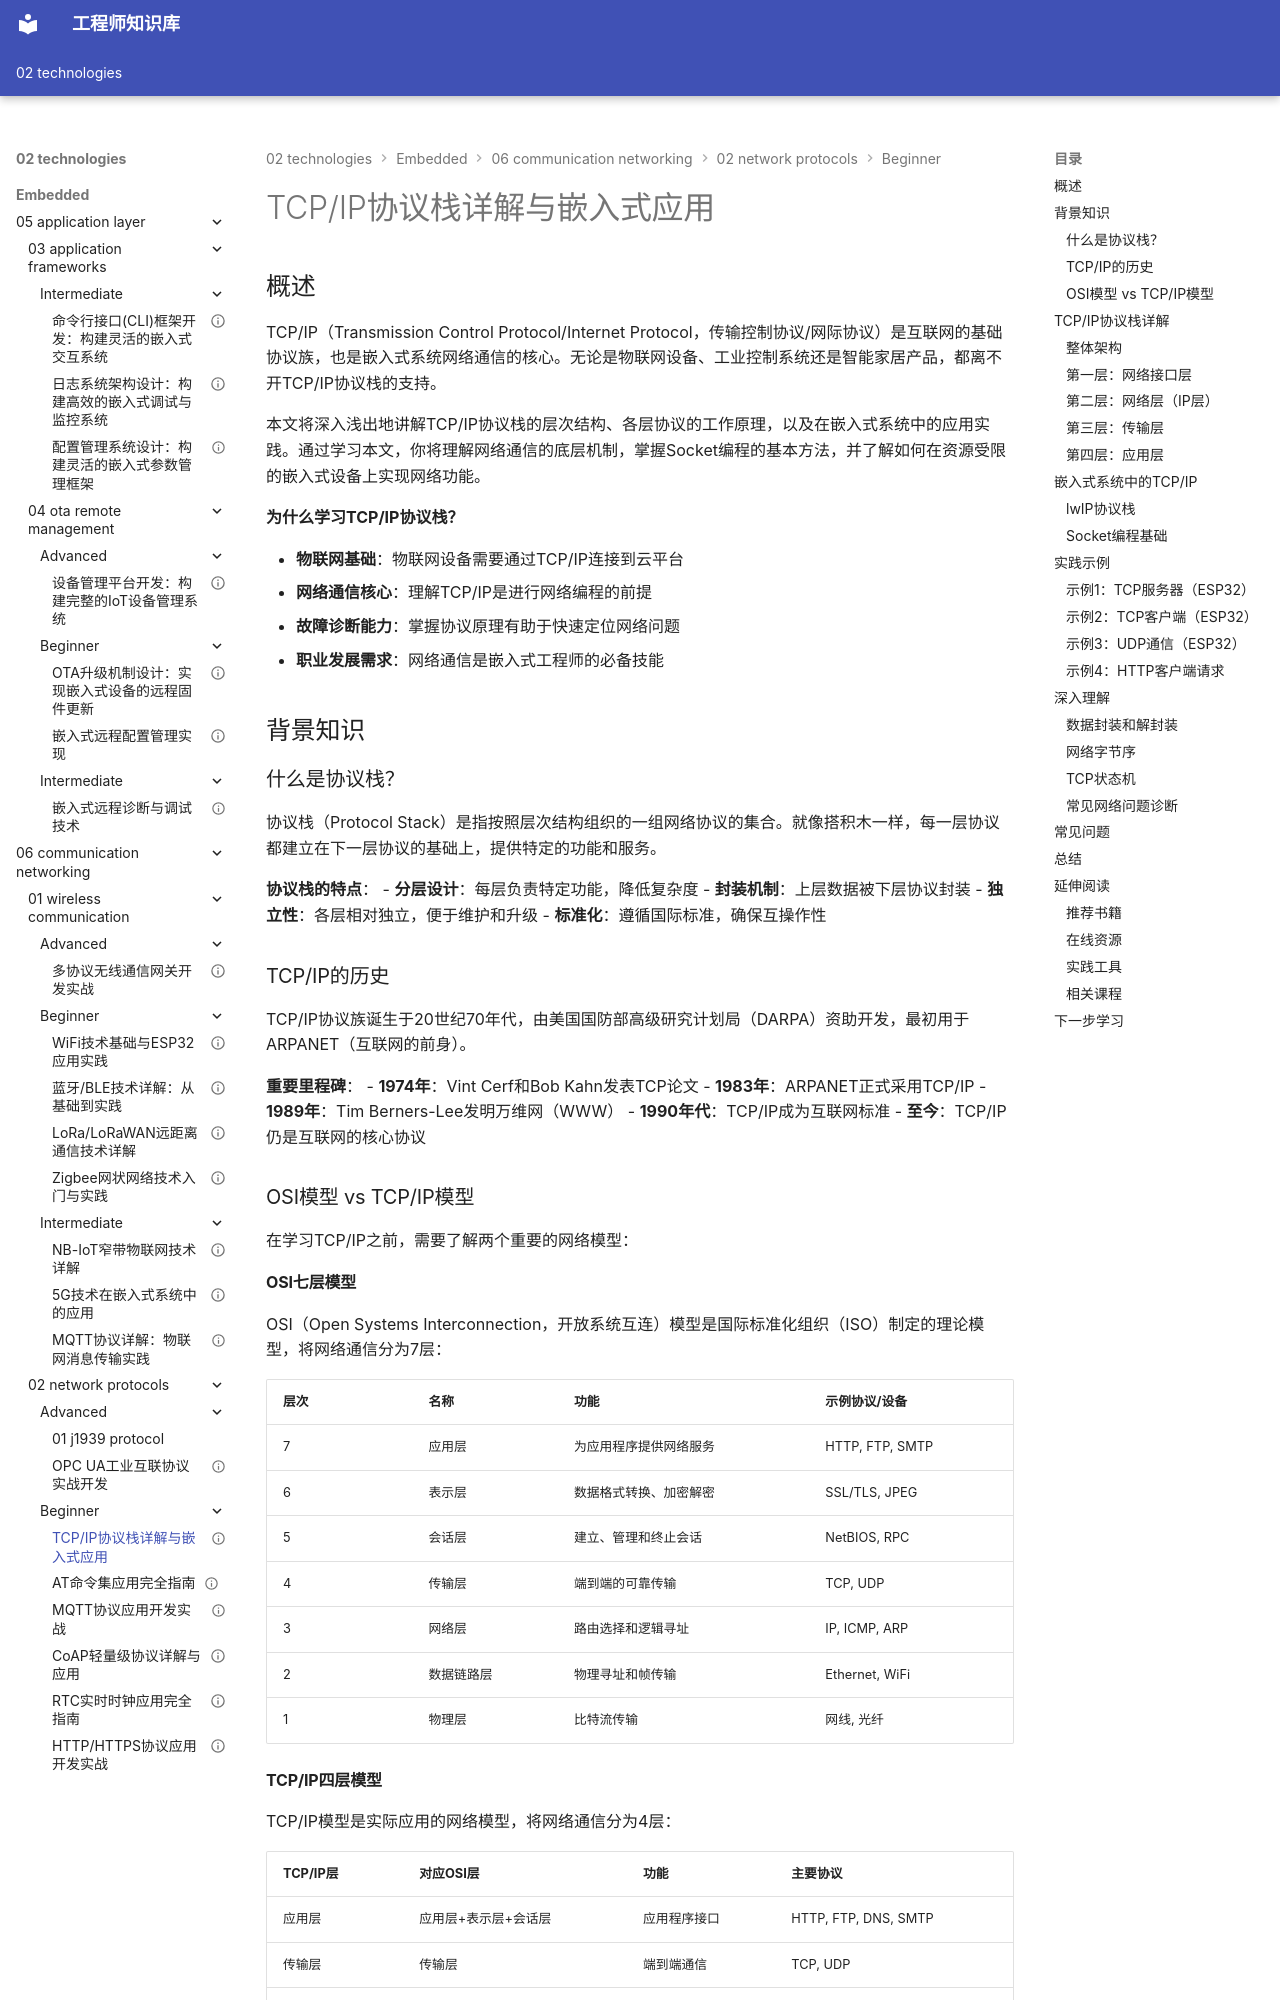

repository: Vuiora/knowledge-os · page: 02-technologies/embedded/06-communication-networking/02-network-protocols/beginner/01-tcpip-stack/index.html · generator: mkdocs

---
title: "TCP/IP协议栈详解与嵌入式应用"
description: "深入讲解TCP/IP协议栈的层次结构、工作原理和嵌入式系统中的应用，包括lwIP协议栈、Socket编程和网络通信实践，适合嵌入式网络开发入门"
slug: "tcpip-stack-embedded-guide"

# 分类信息
domain: "通信与网络"
module: "网络协议"
content_type: "article"
skill_level: "beginner"

# 标签和关联
tags:
  - TCP/IP
  - 网络协议
  - Socket编程
  - lwIP
  - 嵌入式网络
prerequisites: []
related_contents: []

# 学习信息
estimated_time: 50
difficulty_score: 2

# 作者和版本
author: "嵌入式知识平台"
author_id: ""
created_at: "2026-03-08"
updated_at: "2026-03-08"
version: "1.0"

# 语言和本地化
language: "zh-CN"
translations: []

# 状态和可见性
status: "draft"
is_featured: false
is_premium: false

# SEO和元数据
keywords:
  - TCP/IP协议
  - 网络协议栈
  - Socket编程
  - lwIP协议栈
  - 嵌入式网络
cover_image: ""
---

# TCP/IP协议栈详解与嵌入式应用


## 概述

TCP/IP（Transmission Control Protocol/Internet Protocol，传输控制协议/网际协议）是互联网的基础协议族，也是嵌入式系统网络通信的核心。无论是物联网设备、工业控制系统还是智能家居产品，都离不开TCP/IP协议栈的支持。

本文将深入浅出地讲解TCP/IP协议栈的层次结构、各层协议的工作原理，以及在嵌入式系统中的应用实践。通过学习本文，你将理解网络通信的底层机制，掌握Socket编程的基本方法，并了解如何在资源受限的嵌入式设备上实现网络功能。

**为什么学习TCP/IP协议栈？**

- **物联网基础**：物联网设备需要通过TCP/IP连接到云平台
- **网络通信核心**：理解TCP/IP是进行网络编程的前提
- **故障诊断能力**：掌握协议原理有助于快速定位网络问题
- **职业发展需求**：网络通信是嵌入式工程师的必备技能


## 背景知识

### 什么是协议栈？

协议栈（Protocol Stack）是指按照层次结构组织的一组网络协议的集合。就像搭积木一样，每一层协议都建立在下一层协议的基础上，提供特定的功能和服务。

**协议栈的特点**：
- **分层设计**：每层负责特定功能，降低复杂度
- **封装机制**：上层数据被下层协议封装
- **独立性**：各层相对独立，便于维护和升级
- **标准化**：遵循国际标准，确保互操作性

### TCP/IP的历史

TCP/IP协议族诞生于20世纪70年代，由美国国防部高级研究计划局（DARPA）资助开发，最初用于ARPANET（互联网的前身）。

**重要里程碑**：
- **1974年**：Vint Cerf和Bob Kahn发表TCP论文
- **1983年**：ARPANET正式采用TCP/IP
- **1989年**：Tim Berners-Lee发明万维网（WWW）
- **1990年代**：TCP/IP成为互联网标准
- **至今**：TCP/IP仍是互联网的核心协议

### OSI模型 vs TCP/IP模型

在学习TCP/IP之前，需要了解两个重要的网络模型：
